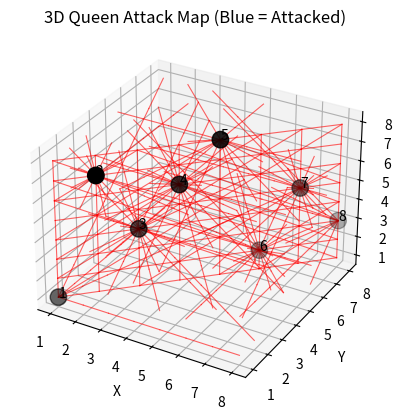

Recreate this plot in Python.
import matplotlib.pyplot as plt

# -----------------------------
# Data
# -----------------------------
x = [1,2,3,4,5,6,7,8]
y = [1,2,3,4,5,6,7,8]
z = [1,7,4,6,8,2,5,3]

points = list(zip(x, y, z))
point_set = set(points)

# bounds
MIN, MAX = 1, 8

# all 3D queen directions (26 directions)
directions = [
    (dx, dy, dz)
    for dx in (-1, 0, 1)
    for dy in (-1, 0, 1)
    for dz in (-1, 0, 1)
    if not (dx == 0 and dy == 0 and dz == 0)
]

# -----------------------------
# DETECT ATTACKS
# -----------------------------
attacked = set()

for (x0, y0, z0) in points:
    for dx, dy, dz in directions:

        cx, cy, cz = x0, y0, z0   # renamed (critical fix)

        while True:
            nx, ny, nz = cx + dx, cy + dy, cz + dz

            if nx < MIN or nx > MAX or ny < MIN or ny > MAX or nz < MIN or nz > MAX:
                break

            cx, cy, cz = nx, ny, nz

            if (cx, cy, cz) in point_set and (cx, cy, cz) != (x0, y0, z0):
                attacked.add((cx, cy, cz))

# -----------------------------
# PLOT
# -----------------------------
fig = plt.figure()
ax = fig.add_subplot(111, projection='3d')

colors = ['red' if p in attacked else 'black' for p in points]

ax.scatter(x, y, z, s=140, c=colors)

for i, (xi, yi, zi) in enumerate(points):
    ax.text(xi, yi, zi, str(i+1), color='black')

# -----------------------------
# QUEEN RAYS (ALL RED)
# -----------------------------
for (x0, y0, z0) in points:
    for dx, dy, dz in directions:

        cx, cy, cz = x0, y0, z0   # renamed here too

        while True:
            nx, ny, nz = cx + dx, cy + dy, cz + dz

            if nx < MIN or nx > MAX or ny < MIN or ny > MAX or nz < MIN or nz > MAX:
                break

            prev = (cx, cy, cz)
            cx, cy, cz = nx, ny, nz

            ax.plot(
                [prev[0], cx],
                [prev[1], cy],
                [prev[2], cz],
                color="red",
                linewidth=0.8,
                alpha=0.6
            )

# -----------------------------
# Styling
# -----------------------------
ax.set_xlabel("X")
ax.set_ylabel("Y")
ax.set_zlabel("Z")
ax.set_title("3D Queen Attack Map (Blue = Attacked)")

plt.show()
